2-way image classification set "data" from GitHub (Robinbux/Skin-Lesion-Cancer-classification); label vocabulary: benign lesion hair removed, malignant lesion hair removed.

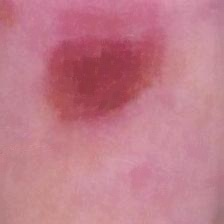
Label: benign lesion hair removed

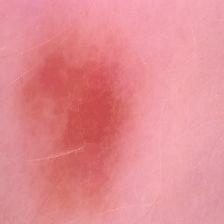
Label: benign lesion hair removed

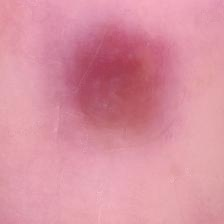
Label: benign lesion hair removed

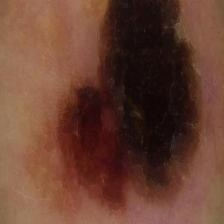
Label: malignant lesion hair removed

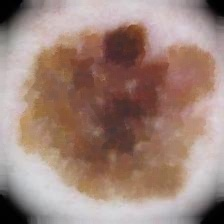
Label: malignant lesion hair removed

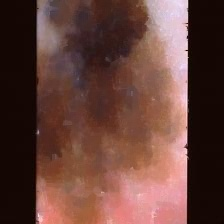
Label: malignant lesion hair removed
